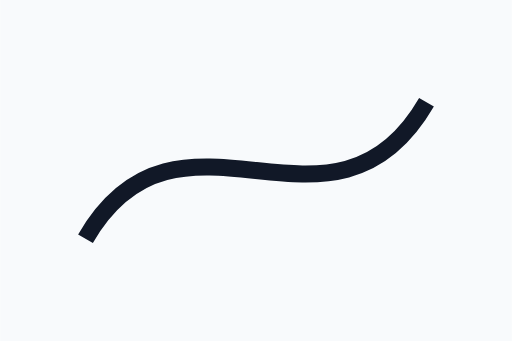
t = 0.00 s
t = 0.50 s: frame unchanged from t = 0.00 s, image omitted
t = 1.00 s: frame unchanged from t = 0.00 s, image omitted
t = 1.50 s: frame unchanged from t = 0.00 s, image omitted
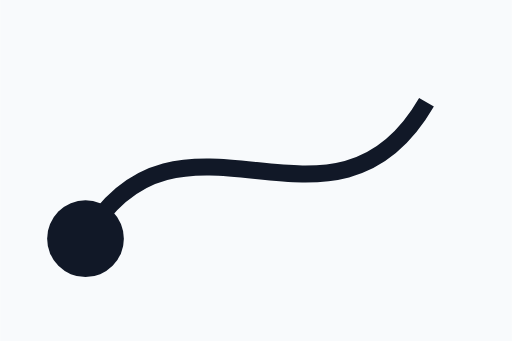
t = 2.00 s

The animated SVG that drew these frames (rendered in a browser with its animation timeline set to each time). Animation: 1 SMIL element (animateMotion=1); one cycle of 2.00 s.

<svg xmlns="http://www.w3.org/2000/svg" viewBox="0 0 120 80">
	<rect width="120" height="80" fill="#f8fafc"/>
<path id="motion" d="M20 56 C42 18 78 62 100 24" fill="none" stroke="#111827" stroke-width="4"/><circle cx="20" cy="56" r="9" fill="#111827"><animateMotion dur="2s"><mpath href="#motion"/></animateMotion></circle>
</svg>
